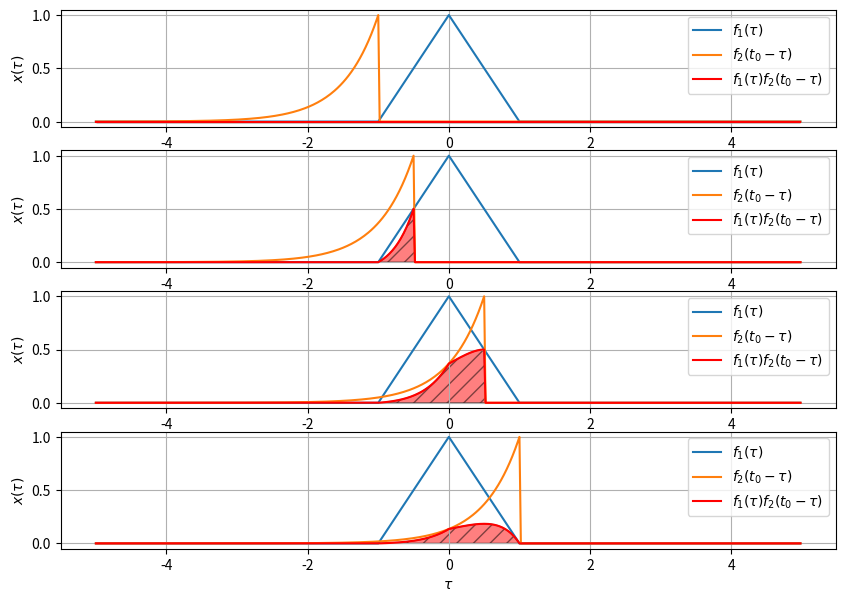

This chart was generated by the following Python code:
# -*- coding: utf-8 -*-
"""
Created on Fri Nov  3 00:37:11 2023

[redacted]
"""

import numpy as np
import matplotlib.pyplot as plt


def showConvolution(f1, f2, t0):
    
    # Cria função revertida e deslocada
    f_shift = lambda t: f2(t0-t)
    prod = lambda tau: f1(tau) * f2(t0-tau)

    # Plota as curvas 
    plt.plot(t, f1(t), label=r'$f_1(\tau)$')
    plt.plot(t, f_shift(t), label=r'$f_2(t_0-\tau)$')
    plt.fill(t, prod(t), color='r', alpha=0.5, edgecolor='black', hatch='//') 
    plt.plot(t, prod(t), 'r-', label=r'$f_1(\tau)f_2(t_0-\tau)$')
    plt.grid(True); plt.xlabel(r'$\tau$'); plt.ylabel(r'$x(\tau)$') 
    plt.legend(fontsize=10) 
    plt.show() 

Fs = 50  # frequência de amostragem
T = 5    # faixa d etempo de interesse
t = np.arange(-T, T, 1/Fs)  # amostras de tempo

f1 = lambda t: np.maximum(0, 1-abs(t))
f2 = lambda t: (t>0) * np.exp(-2*t)


fig=plt.figure(figsize=(10,7))

t0=-1
plt.subplot(411)
showConvolution(f1, f2, t0)

t0=-0.5
plt.subplot(412)
showConvolution(f1, f2, t0)

t0=0.5
plt.subplot(413)
showConvolution(f1, f2, t0)

t0=1
plt.subplot(414)
showConvolution(f1, f2, t0)

# f1 = lambda t: np.maximum(0, 1-abs(t))
# f2 = lambda t: (t>0) * np.exp(-2*t)

# Fs = 50  # our sampling frequency for the plotting
# T = 5    # the time range we are interested in
# t = np.arange(-T, T, 1/Fs)  # the time samples

# plt.plot(t, f1(t), label='$f_1(t)$')
# plt.plot(t, f2(t), label='$f_2(t)$')
# plt.legend()
# plt.grid()